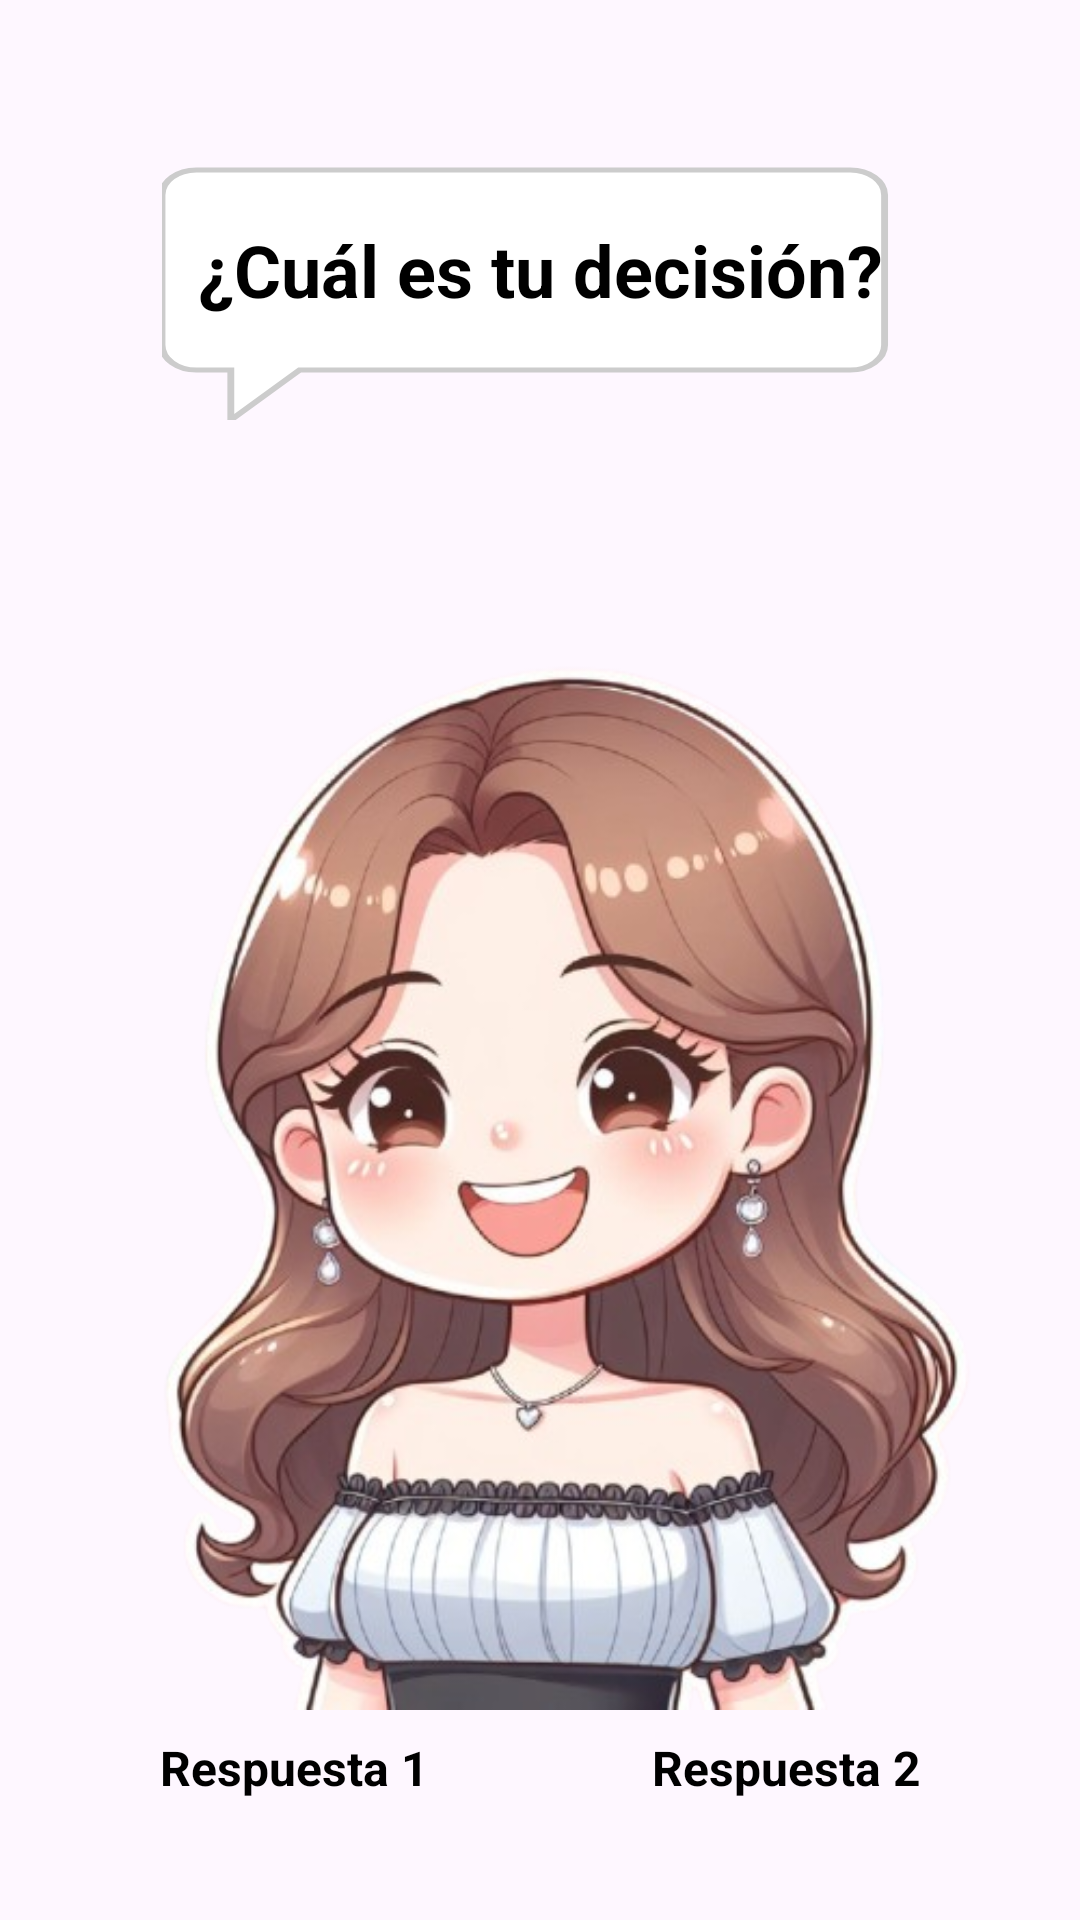

The Android layout XML behind this screen, and the referenced resources:
<!-- AndroidManifest.xml: application theme Theme.LinGame -->
<!-- res/layout/fragment_decision.xml -->
<?xml version="1.0" encoding="utf-8"?>
<androidx.constraintlayout.widget.ConstraintLayout
    xmlns:android="http://schemas.android.com/apk/res/android"
    xmlns:app="http://schemas.android.com/apk/res-auto"
    xmlns:tools="http://schemas.android.com/tools"
    android:layout_width="match_parent"
    android:layout_height="match_parent"
    tools:context=".DecisionFragment">

    <ImageView
        android:id="@+id/ivCharacterCH"
        android:layout_width="wrap_content"
        android:layout_height="wrap_content"
        android:src="@drawable/story_creation_1_happygirl"
        app:layout_constraintBottom_toBottomOf="parent"
        app:layout_constraintStart_toStartOf="parent"
        app:layout_constraintEnd_toEndOf="parent"/>

    
    <TextView
        android:id="@+id/tvQuestion"
        android:layout_width="wrap_content"
        android:layout_height="wrap_content"
        android:background="@drawable/dialog_bubble"
        android:text="¿Cuál es tu decisión?"
        android:textColor="@color/generalBlack"
        android:textSize="24sp"
        android:textStyle="bold"
        android:paddingHorizontal="16dp"
        android:paddingVertical="16dp"
        android:gravity="center"
        app:layout_constraintStart_toStartOf="parent"
        app:layout_constraintEnd_toEndOf="parent"
        app:layout_constraintBottom_toTopOf="@id/ivCharacterCH"

        android:padding="12dp" />

    
    <LinearLayout
        android:id="@+id/llAnswers"
        android:layout_width="0dp"
        android:layout_height="wrap_content"
        android:orientation="horizontal"
        android:gravity="center"
        android:padding="16dp"
        app:layout_constraintStart_toStartOf="parent"
        app:layout_constraintEnd_toEndOf="parent"
        app:layout_constraintBottom_toBottomOf="@id/ivCharacterCH">

        
        <TextView
            android:id="@+id/tvAnswer1"
            android:layout_width="0dp"
            android:layout_height="wrap_content"
            android:layout_weight="1"
            android:layout_marginVertical="8dp"
            android:gravity="center"
            android:padding="16dp"
            android:text="Respuesta 1"
            android:textColor="@color/generalBlack"
            android:background="@drawable/rounded_background"
            android:textSize="16sp"
            android:textStyle="bold" />

        
        <TextView
            android:id="@+id/tvAnswer2"
            android:layout_width="0dp"
            android:layout_height="wrap_content"
            android:layout_weight="1"
            android:layout_marginVertical="8dp"
            android:gravity="center"
            android:padding="16dp"
            android:text="Respuesta 2"
            android:textColor="@color/generalBlack"
            android:background="@drawable/rounded_background"
            android:textSize="16sp"
            android:textStyle="bold" />
    </LinearLayout>
</androidx.constraintlayout.widget.ConstraintLayout>
<!-- resources referenced by this layout -->
<resources>
  <color name="generalBlack">#000000</color>
  <!-- drawable dialog_bubble (drawable) -->
  <vector xmlns:android="http://schemas.android.com/apk/res/android"
      android:width="200dp"
      android:height="100dp"
      android:viewportWidth="220"
      android:viewportHeight="120">
  
      
      <path
          android:fillColor="#FFFFFF"
          android:strokeColor="#CCCCCC"
          android:strokeWidth="2"
          android:pathData="M20,20 h180 a10,10 0 0 1 10,10 v60 a10,10 0 0 1 -10,10 h-160 l-20,20 v-20 h-10 a10,10 0 0 1 -10,-10 v-60 a10,10 0 0 1 10,-10 z" />
  </vector>
  <!-- drawable story_creation_1_happygirl: png bitmap (drawable, 286896 bytes) -->
  <style name="Theme.LinGame" parent="Base.Theme.LinGame" />
  <style name="Base.Theme.LinGame" parent="Theme.Material3.DayNight.NoActionBar">
          <item name="colorPrimaryVariant">@color/generalWhite</item>
          <item name="colorPrimary">@color/primaryWhite</item>
          <item name="colorSecondary">@color/secundaryWhite</item>
          <item name="textAppearanceBody1">@color/textPrimaryWhite</item>
          <item name="textAppearanceBody2">@color/textSecundaryWhite</item>
          <item name="colorAccent">@color/warningWhite</item>
          <item name="contrast">@color/generalBlack</item>
          <item name="fontFamily">@font/howdy_lemon</item>
  
  
          <item name="android:panelColorBackground">@color/primaryWhite</item>
  
      </style>
  <color name="generalWhite">#F5F5F5</color>
  <color name="primaryWhite">#4A90E2</color>
  <color name="secundaryWhite">#7ED321</color>
  <color name="textPrimaryWhite">#4A4A4A</color>
  <color name="textSecundaryWhite">#9B9B9B</color>
  <color name="warningWhite">#FF6A6A</color>
</resources>
